Run: headless pygame with SDL's dummy video driver; simulated clock (each Clock.tick advances the game by its frame time, no real sleeping); random seed 0; keys injected as events and as key.get_pressed() state; mouse plan: one left click at the window centre at the start of phase 2, then a move to the lower-right quarter at the start of phase 3.
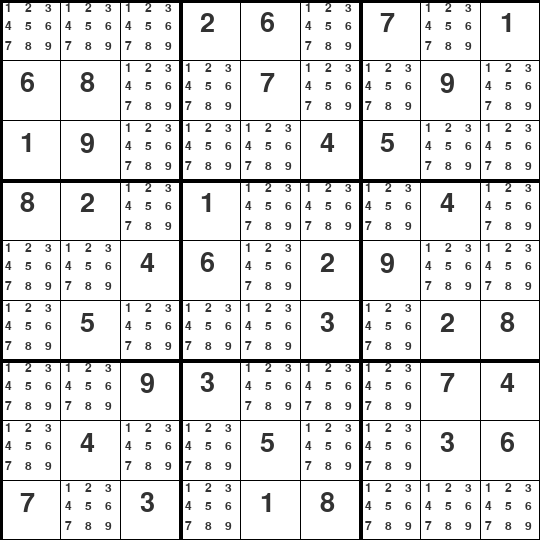
Frame 1 of 4 · flips 1–60 · no input
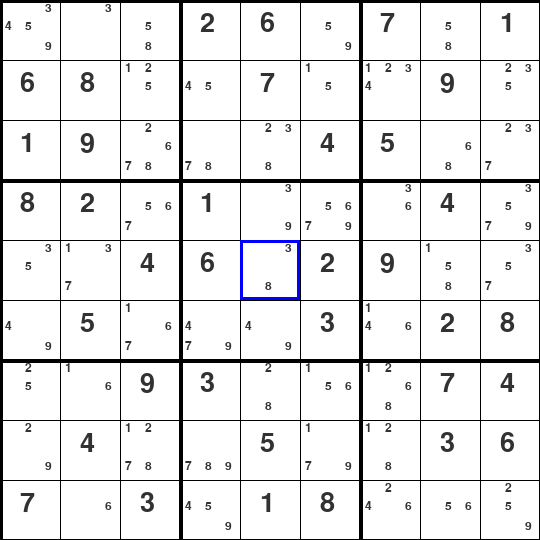
Frame 2 of 4 · flips 61–180 · clicked the window centre · tapped SPACE, RETURN · held RIGHT (→), D
Frame 3 of 4 · flips 181–300 · moved the mouse to the lower-right quarter · held DOWN (↓), S · screen unchanged from frame 2, image omitted
Frame 4 of 4 · flips 301–420 · held LEFT (←), A, UP (↑), W · screen unchanged from frame 3, image omitted

The pygame program that drew these frames:

import pygame
import sys

# Initialize Pygame
pygame.init()

# Constants
WIDTH, HEIGHT = 540, 540
ROWS, COLS = 9, 9
CELL_SIZE = WIDTH // COLS
LINE_COLOR = (0, 0, 0)
BG_COLOR = (255, 255, 255)
NUM_COLOR = (50, 50, 50)
BIG_FONT = pygame.font.SysFont("arial", 40)
SMALL_FONT = pygame.font.SysFont("arial", 18)
PUZZLE_1 = [0,0,0,2,6,0,7,0,1,6,8,0,0,7,0,0,9,0,1,9,0,0,0,4,5,0,0,8,2,0,1,0,0,0,4,0,0,0,4,6,0,2,9,0,0,0,5,0,0,0,3,0,2,8,0,0,9,3,0,0,0,7,4,0,4,0,0,5,0,0,3,6,7,0,3,0,1,8,0,0,0]


# Set up the window
screen = pygame.display.set_mode((WIDTH, HEIGHT))
pygame.display.set_caption("Sudoku")


class Cell:
    def __init__(self, row, col, board):
        self.row = row
        self.col = col
        self.value = 0
        self.selected = False
        self.potential_values=[True,True,True,True,True,True,True,True,True]
        self.board=board

    def draw(self, screen):
        x = self.col * CELL_SIZE
        y = self.row * CELL_SIZE

        # Draw value
        if self.value != 0:
            text = BIG_FONT.render(str(self.value), True, NUM_COLOR)
            screen.blit(text, (x + CELL_SIZE // 3, y + CELL_SIZE // 6))
        else:
            if(self.potential_values[0]):
                text = SMALL_FONT.render("1", True, NUM_COLOR)
                screen.blit(text, ((x + CELL_SIZE// 3)-15, (y + CELL_SIZE // 6)-8))
            if(self.potential_values[1]):
                text = SMALL_FONT.render("2", True, NUM_COLOR)
                screen.blit(text, ((x + CELL_SIZE// 3)+5, (y + CELL_SIZE // 6)-8))
            if(self.potential_values[2]):
                text = SMALL_FONT.render("3", True, NUM_COLOR)
                screen.blit(text, ((x + CELL_SIZE// 3)+25, (y + CELL_SIZE // 6)-8))
            if(self.potential_values[3]):
                text = SMALL_FONT.render("4", True, NUM_COLOR)
                screen.blit(text, ((x + CELL_SIZE// 3)-15, (y + CELL_SIZE // 6)+10))
            if(self.potential_values[4]):
                text = SMALL_FONT.render("5", True, NUM_COLOR)
                screen.blit(text, ((x + CELL_SIZE// 3)+5, (y + CELL_SIZE // 6)+10))
            if(self.potential_values[5]):
                text = SMALL_FONT.render("6", True, NUM_COLOR)
                screen.blit(text, ((x + CELL_SIZE// 3)+25, (y + CELL_SIZE // 6)+10))
            if(self.potential_values[6]):
                text = SMALL_FONT.render("7", True, NUM_COLOR)
                screen.blit(text, ((x + CELL_SIZE// 3)-15, (y + CELL_SIZE // 6)+30))
            if(self.potential_values[7]):
                text = SMALL_FONT.render("8", True, NUM_COLOR)
                screen.blit(text, ((x + CELL_SIZE// 3)+5, (y + CELL_SIZE // 6)+30))
            if(self.potential_values[8]):
                text = SMALL_FONT.render("9", True, NUM_COLOR)
                screen.blit(text, ((x + CELL_SIZE// 3)+25, (y + CELL_SIZE // 6)+30))

        # Draw selection
        if self.selected:
            pygame.draw.rect(screen, (0, 0, 255), (x, y, CELL_SIZE, CELL_SIZE), 3)
    
    def potential_numbers_count(self):
        count = 0
        for pn in self.potential_values:
            if pn:
                count+=1
        return count
    
class Board:
    def __init__(self):
        self.grid = [[Cell(row, col, self) for col in range(COLS)] for row in range(ROWS)] 

    def row(self, number):
        row=[self.grid[number][0],self.grid[number][1],self.grid[number][2],self.grid[number][3],self.grid[number][4],self.grid[number][5],self.grid[number][6],self.grid[number][7],self.grid[number][8]]
        return row
    
    def column(self, number):
        row=[self.grid[0][number],self.grid[1][number],self.grid[2][number],self.grid[3][number],self.grid[4][number],self.grid[5][number],self.grid[6][number],self.grid[7][number],self.grid[8][number]]
        return row
    
    def setup(self, list):
        for i in range(9):
            for j in range(9):
                self.grid[i][j].value = list[i*9+j]


def draw_grid():
    screen.fill(BG_COLOR)

    # Draw thin and thick lines
    for i in range(ROWS + 1):
        thickness = 4 if i % 3 == 0 else 1
        pygame.draw.line(screen, LINE_COLOR, (0, i * CELL_SIZE), (WIDTH, i * CELL_SIZE), thickness)
        pygame.draw.line(screen, LINE_COLOR, (i * CELL_SIZE, 0), (i * CELL_SIZE, HEIGHT), thickness)

def solve(board):
    for i in range(9):
        for j in range(9):
            onePotential(board.grid[i][j])
    for i in range(9):
        for j in range(9):
            remove_from_row(board.row(i),board.grid[i][j])
    for i in range(9):
        for j in range(9):
            remove_from_column(board.column(j),board.grid[i][j])


def onePotential(cell):
    if cell.potential_numbers_count() == 1:
        for i in range(9):
            if(cell.potential_values[i]):
                cell.value = i+1
                #cell.potential_values=[False,False,False,False,False,False,False,False,False]
                #print("yippie")

def remove_from_row(row,cell):
    for c in row:
        if c is not cell:
            if c.value != 0:
                cell.potential_values[c.value-1] = False
def remove_from_column(col,cell):
    for c in col:
        if c is not cell:
            if c.value != 0:
                cell.potential_values[c.value-1] = False



# Create 9x9 grid of Cell objects
board = Board()
#print(board.grid[0][0].value)
board.setup(PUZZLE_1)
#print(board.grid[0][0].value)
chosen_cell=board.grid[0][0]

for i in range(9):
    for j in range(9):
        board.grid[i][j].value = 0

board.setup(PUZZLE_1)

#board.grid[2][4].potential_values=[False,False,False,True,False,False,False,False,False]

# Main loop
while True:
    for event in pygame.event.get():
        if event.type == pygame.QUIT:
            pygame.quit()
            sys.exit()
        if event.type == pygame.MOUSEBUTTONDOWN:
            mouse_x, mouse_y = pygame.mouse.get_pos()
            x_value = mouse_x//60
            y_value = mouse_y//60
            chosen_cell.selected = False
            chosen_cell = board.grid[y_value][x_value]
            chosen_cell.selected = True
            #print(chosen_cell.value)
            #print(chosen_cell.potential_values)

        if event.type == pygame.KEYDOWN:
            if(event.key == pygame.K_1):
                chosen_cell.value = 1
            if(event.key == pygame.K_2):
                chosen_cell.value = 2
            if(event.key == pygame.K_3):
                chosen_cell.value = 3
            if(event.key == pygame.K_4):
                chosen_cell.value = 4
            if(event.key == pygame.K_5):
                chosen_cell.value = 5
            if(event.key == pygame.K_6):
                chosen_cell.value = 6
            if(event.key == pygame.K_7):
                chosen_cell.value = 7
            if(event.key == pygame.K_8):
                chosen_cell.value = 8
            if(event.key == pygame.K_9):
                chosen_cell.value = 9
            if(event.key==pygame.K_SPACE):
                solve(board)

                
            

    draw_grid()

    # Draw all cells
    for row in board.grid:
        for cell in row:
            cell.draw(screen)

    pygame.display.flip()
